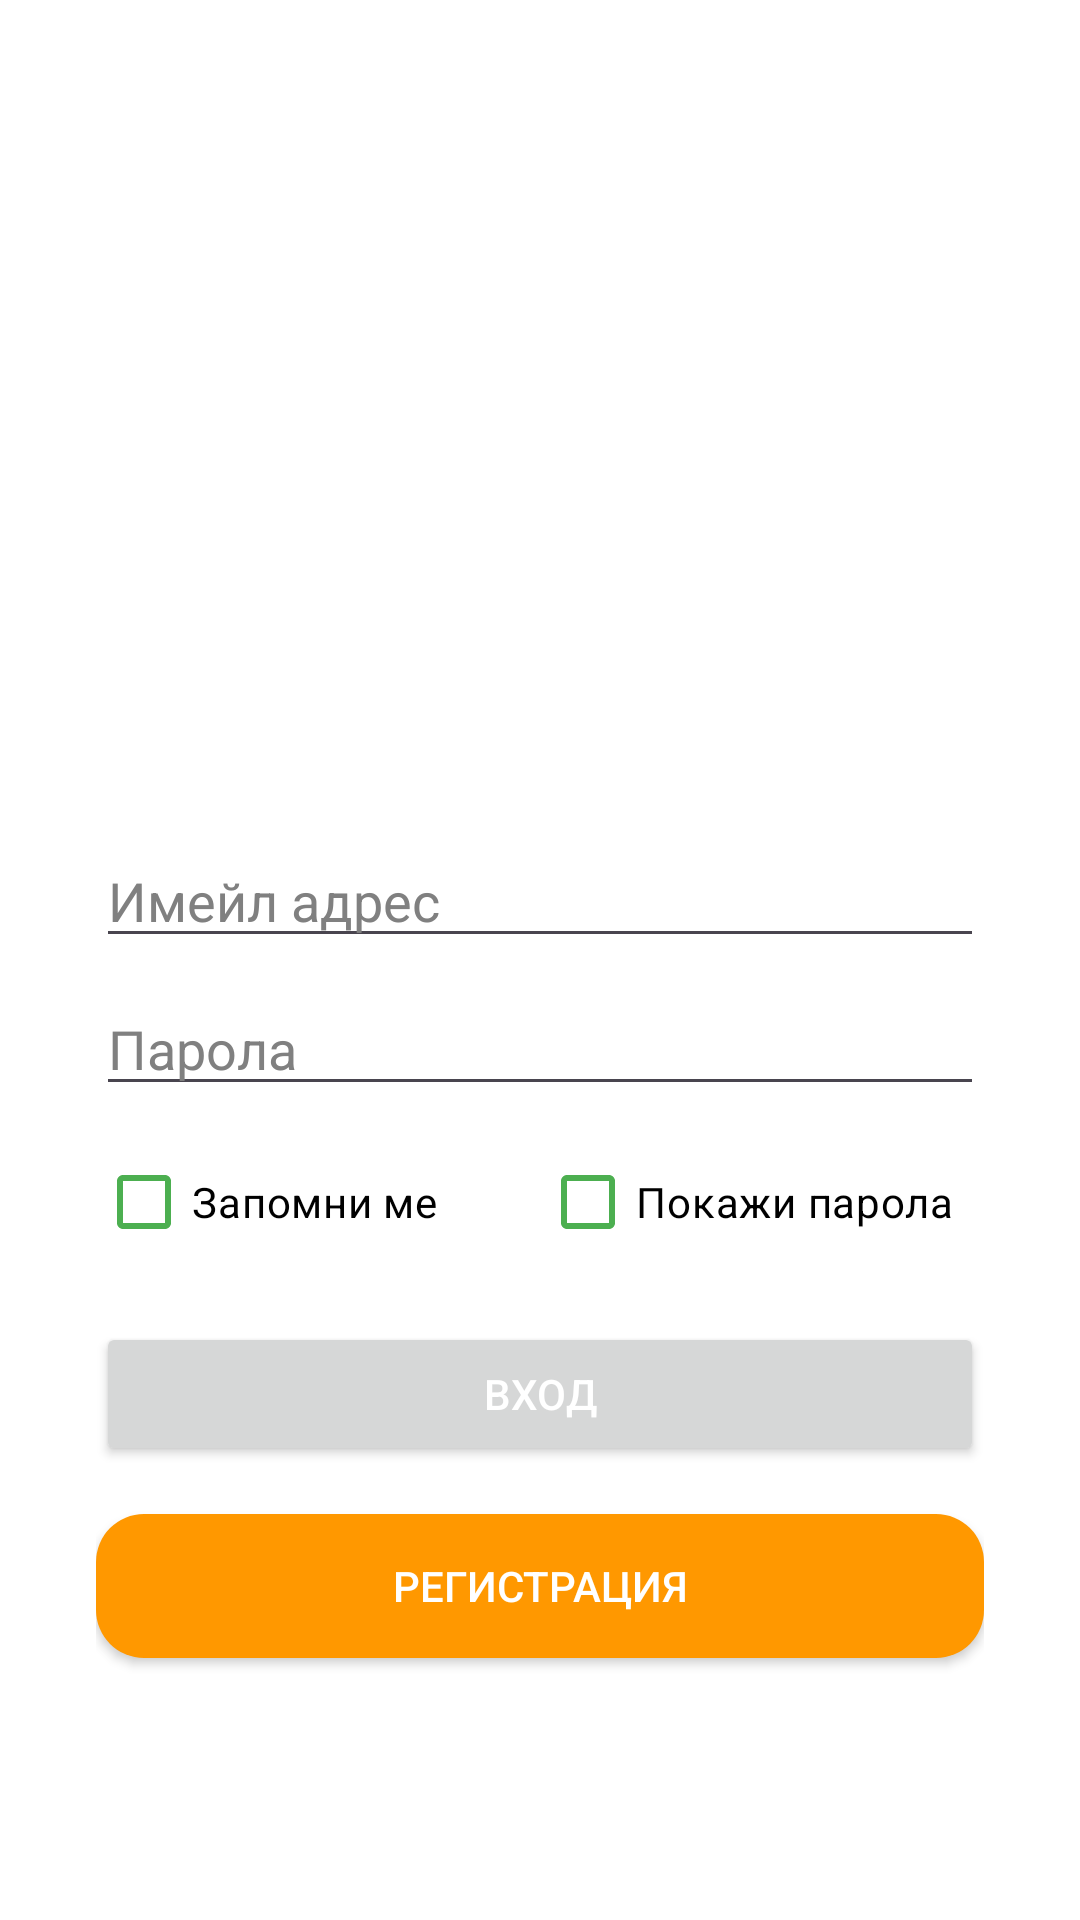

Reconstruct the res/layout file that produces this screen, plus the resources it refers to.
<!-- AndroidManifest.xml: application theme Theme.Turisticheska_knizhka -->
<!-- res/layout/activity_main.xml -->
<?xml version="1.0" encoding="utf-8"?>
<androidx.constraintlayout.widget.ConstraintLayout xmlns:android="http://schemas.android.com/apk/res/android"
    xmlns:app="http://schemas.android.com/apk/res-auto"
    xmlns:tools="http://schemas.android.com/tools"
    android:layout_width="match_parent"
    android:layout_height="match_parent"
    android:background="@color/white">

    <ImageView
        android:id="@+id/imageView3"
        android:layout_width="0dp"
        android:layout_height="200dp"
        android:layout_marginStart="32dp"
        android:layout_marginTop="30dp"
        android:layout_marginEnd="32dp"
        android:layout_marginBottom="32dp"
        app:layout_constraintBottom_toTopOf="@+id/loginLayout"
        app:layout_constraintEnd_toEndOf="parent"
        app:layout_constraintStart_toStartOf="parent"
        app:layout_constraintTop_toTopOf="parent" />

    <androidx.constraintlayout.widget.ConstraintLayout
        android:id="@+id/loginLayout"
        android:layout_width="0dp"
        android:layout_height="0dp"
        android:layout_marginStart="32dp"
        android:layout_marginEnd="32dp"
        app:layout_constraintBottom_toBottomOf="parent"
        app:layout_constraintEnd_toEndOf="parent"
        app:layout_constraintStart_toStartOf="parent"
        app:layout_constraintTop_toBottomOf="@id/imageView3">

        <EditText
            android:id="@+id/email"
            android:layout_width="0dp"
            android:layout_height="wrap_content"
            android:layout_marginTop="16dp"
            android:hint="Имейл адрес"
            android:textColorHint="@color/darkGrey"
            android:textColor="@color/black"
            android:inputType="textEmailAddress"
            app:layout_constraintEnd_toEndOf="parent"
            app:layout_constraintStart_toStartOf="parent"
            app:layout_constraintTop_toTopOf="parent" />

        <EditText
            android:id="@+id/password"
            android:layout_width="0dp"
            android:layout_height="wrap_content"
            android:layout_marginTop="8dp"
            android:hint="Парола"
            android:textColorHint="@color/darkGrey"
            android:textColor="@color/black"
            android:inputType="textPassword"
            app:layout_constraintEnd_toEndOf="parent"
            app:layout_constraintStart_toStartOf="parent"
            app:layout_constraintTop_toBottomOf="@id/email" />

        <LinearLayout
            android:id="@+id/checkboxLayout"
            android:layout_width="match_parent"
            android:layout_height="wrap_content"
            app:layout_constraintEnd_toEndOf="parent"
            app:layout_constraintTop_toBottomOf="@id/password"
            android:orientation="horizontal">

            <CheckBox
                android:id="@+id/rememberMe"
                android:layout_width="0dp"
                android:layout_height="wrap_content"
                android:layout_weight="1"
                android:layout_marginTop="8dp"
                android:text="Запомни ме"
                android:textColor="@color/black"
                app:buttonTint="@color/green" />

            <CheckBox
                android:id="@+id/showPassword"
                android:layout_width="0dp"
                android:layout_height="wrap_content"
                android:layout_weight="1"
                android:layout_marginTop="8dp"
                android:text="Покажи парола"
                android:textColor="@color/black"
                app:buttonTint="@color/green" />
        </LinearLayout>


        <Button
            android:id="@+id/login"
            android:layout_width="0dp"
            android:layout_height="wrap_content"
            android:layout_marginTop="16dp"
            android:text="Вход"
            android:textColor="@color/white"
            app:backgroundTint="@null"
            app:layout_constraintEnd_toEndOf="parent"
            app:layout_constraintStart_toStartOf="parent"
            app:layout_constraintTop_toBottomOf="@id/checkboxLayout" />

        <Button
            android:id="@+id/signup"
            android:layout_width="0dp"
            android:layout_height="wrap_content"
            android:layout_marginTop="16dp"
            android:text="Регистрация"
            android:textColor="@color/white"
            app:backgroundTint="@null"
            android:background="@drawable/rounded_button_orange"
            app:layout_constraintEnd_toEndOf="parent"
            app:layout_constraintStart_toStartOf="parent"
            app:layout_constraintTop_toBottomOf="@id/login" />

    </androidx.constraintlayout.widget.ConstraintLayout>

</androidx.constraintlayout.widget.ConstraintLayout>
<!-- resources referenced by this layout -->
<resources>
  <color name="black">#FF000000</color>
  <color name="darkGrey">#808080</color>
  <color name="green">#4CAF50</color>
  <color name="white">#FFFFFFFF</color>
  <!-- drawable rounded_button_orange (drawable) -->
  <?xml version="1.0" encoding="utf-8"?>
  <shape xmlns:android="http://schemas.android.com/apk/res/android"
      android:shape="rectangle">
      <solid android:color="@color/orange"/>
      <corners android:radius="16dp" />
  </shape>
  <style name="Theme.Turisticheska_knizhka" parent="Base.Theme.Turisticheska_knizhka">
          <item name="android:windowBackground">@color/white</item>
      </style>
  <color name="orange">#FF9800</color>
  <style name="Base.Theme.Turisticheska_knizhka" parent="Theme.Material3.DayNight.NoActionBar">
          
          
          <item name="android:statusBarColor">@color/black</item>
      </style>
</resources>
